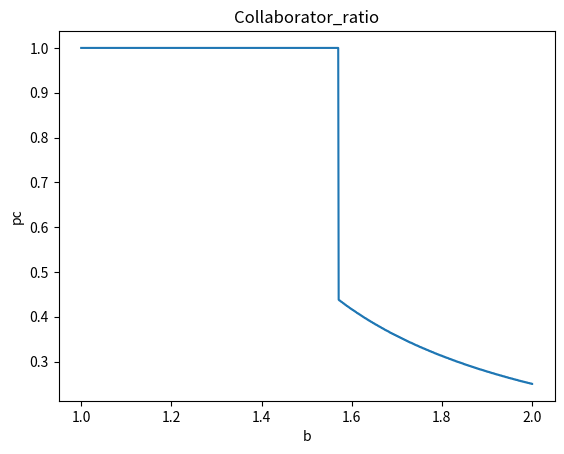
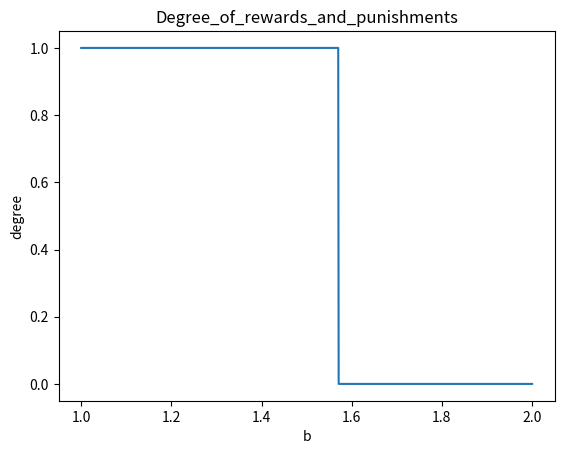
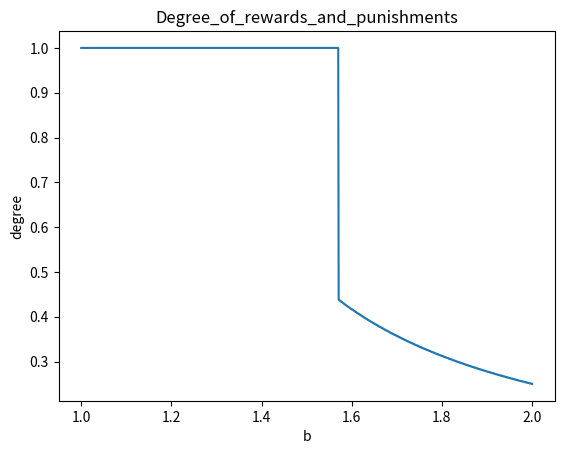

Generate these figures, in order, with matplotlib:
# -*- coding: utf-8 -*-
"""
@author: NewNLPer
@time: 2023/12/23 12:42
coding with comment！！！
"""

import matplotlib.pyplot as plt
from scipy.integrate import odeint
from tqdm import tqdm



epsilon = 0.1
alpha = 0.1
beta = 0.01
theta = 0.1
mu = 0.1

def Cooperation_proportion_derivatives(x, t, b):
    """
    :param x:  Initial variable[x,M,H]
    :param t: time
    :param punish:
    :param b: b=[1,2]
    :param xi:Growth rate control
    :return:
    """
    piC = x[0]

    piD = b * x[0]

    function_1 = x[0] * (1 - x[0]) * ( (1 + x[1]) * piC - (1 - x[1]) * piD + (x[1] - 0.5) * (x[1] - 0.5))

    function_2 = epsilon * x[1] * (1 - x[1]) * (alpha * (2 * x[0] - 1) - beta * x[1] * x[1] + mu * (2 * x[2] - 1))

    function_3 = theta * (x[0] - x[2])

    return [function_1, function_2, function_3]


def plot_Time_evolution_chart(x,t):
    Collaborator_ratio = [sublist[0] for sublist in x]
    Degree_of_rewards_and_punishments = [sublist[1] for sublist in x]
    lishi = [sublist[2] for sublist in x]



    plt.plot(t,Collaborator_ratio)
    plt.xlabel('t')
    plt.ylabel('pc')
    plt.title("Collaborator_ratio")
    plt.show()

    plt.plot(t,Degree_of_rewards_and_punishments)
    plt.xlabel('t')
    plt.ylabel('degree')
    plt.title("Degree_of_rewards_and_punishments")
    plt.show()

    plt.plot(t,lishi)
    plt.xlabel('t')
    plt.ylabel('degree')
    plt.title("Degree_of_rewards_and_punishments")
    plt.show()


def plot_variogram(x,b):

    Collaborator_ratio = [sublist[0] for sublist in x]
    Degree_of_rewards_and_punishments = [sublist[1] for sublist in x]
    lishi = [sublist[2] for sublist in x]

    plt.plot(b,Collaborator_ratio)
    plt.xlabel('b')
    plt.ylabel('pc')
    plt.title("Collaborator_ratio")
    plt.show()

    plt.plot(b,Degree_of_rewards_and_punishments)
    plt.xlabel('b')
    plt.ylabel('degree')
    plt.title("Degree_of_rewards_and_punishments")
    plt.show()

    plt.plot(b,lishi)
    plt.xlabel('b')
    plt.ylabel('degree')
    plt.title("Degree_of_rewards_and_punishments")
    plt.show()


def linespace(start,end,interval):

    float_lens = len(str(interval).split(".")[-1])
    save_list = []
    while start <= end:
        save_list.append(start)
        start += interval
        start = round(start,float_lens)
    if save_list[-1] != end:
        save_list.append(end)
    return save_list

def get_round(list):

    return [round(item,3) for item in list]

if __name__=="__main__":
    initial_x = [0.5, 0.1, 0.1]
    t = list(range(1,10001))


    # # 1. 固定背叛诱惑b的时间演化图
    # b = 1.5
    #
    # result = odeint(Cooperation_proportion_derivatives, initial_x, t, args=(b,sit,yit,hit))
    # plot_Time_evolution_chart(result,t)


   # 2. 背叛诱惑b变量的演化图
    result_finally = []
    line_space_b = linespace(1,2,0.001)
    for b in tqdm(line_space_b):
        result = odeint(Cooperation_proportion_derivatives, initial_x, t, args=(b,))
        result_finally.append(get_round(result[-1].tolist()))
    plot_variogram(result_finally, line_space_b)
